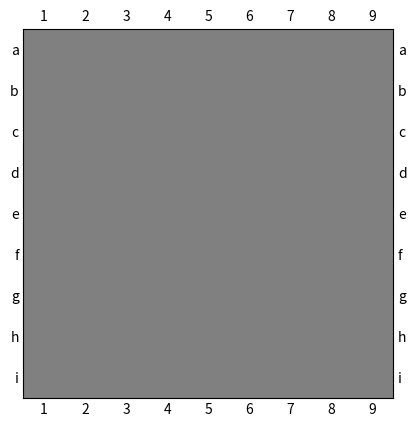

Here is the Python script that generated this plot:
import numpy as np
import matplotlib.pyplot as plt

class GameState:
  def __init__(self, board=None):
    self.board = np.zeros((9,9,2), dtype=np.float32) if board is None else board
    self.whiteStonesCaptured = 0
    self.blackStonesCaptured = 0
    self.passedStreak = 0

  def reset(self):
    self.board.fill(0)
    self.whiteStonesCaptured = 0
    self.blackStonesCaptured = 0
    self.passedStreak = 0
  
  def resetKo(self):
    self.board[:,:,1].fill(0)

  def randomize(self):
    randomLayer = np.random.randint(-1,2, (9, 9)).astype(np.float32)
    koLayer = np.zeros((9,9), dtype='f')
    self.board = np.dstack((randomLayer, koLayer))
    self.whiteStonesCaptured = np.random.randint(0,20)
    self.blackStonesCaptured = np.random.randint(0,20)

  def flip(self): #unit tested and working
    np.negative(self.board[:,:,0], out=self.board[:,:,0])
    temp = self.whiteStonesCaptured
    self.whiteStonesCaptured = self.blackStonesCaptured
    self.blackStonesCaptured = temp

  def findNeighbors(self, pos):
    dirs = [(1,0),(0,1),(-1,0),(0,-1)]
    min_x, min_y = 0,0
    max_x, max_y = len(self.board), len(self.board[0])
    for dir in dirs:
      x,y = (pos[0] - dir[0], pos[1] - dir[1])
      if not (min_x <= x < max_x and min_y <= y < max_y):
        pass
      else:
        yield (x,y)

  def show(self, ax=None):
    if ax is None:
      fig, ax = plt.subplots(1,1)
    ax.imshow(self.board[:,:,0], cmap='gray', vmin=-1, vmax=1)
    ax.set_xticks(np.arange(0, 9))
    ax.set_yticks(np.arange(0, 9))
    ax.tick_params(labeltop=True, labelright=True,length=0)
    ax.set_yticklabels(['a', 'b', 'c', 'd', 'e', 'f', 'g', 'h', 'i', 'j', 'k', 'l', 'm', 'n', 'o', 'p', 'q', 'r', 's', 't', 'u', 'v', 'w', 'x', 'y', 'z'][:9])
    ax.set_xticklabels(['1', '2', '3', '4', '5', '6', '7', '8', '9'])
  
  def __str__(self):
    return f"GameState with {self.board.shape} board, {self.whiteStonesCaptured} white stones captured, {self.blackStonesCaptured} black stones captured, and {self.passedStreak} passes."


if __name__ == "__main__":
    gameState = GameState()
    # %timeit gameState.findNeighbors((3,3))
    print(list(gameState.findNeighbors((3,3))))
    gameState.show()
    plt.show()